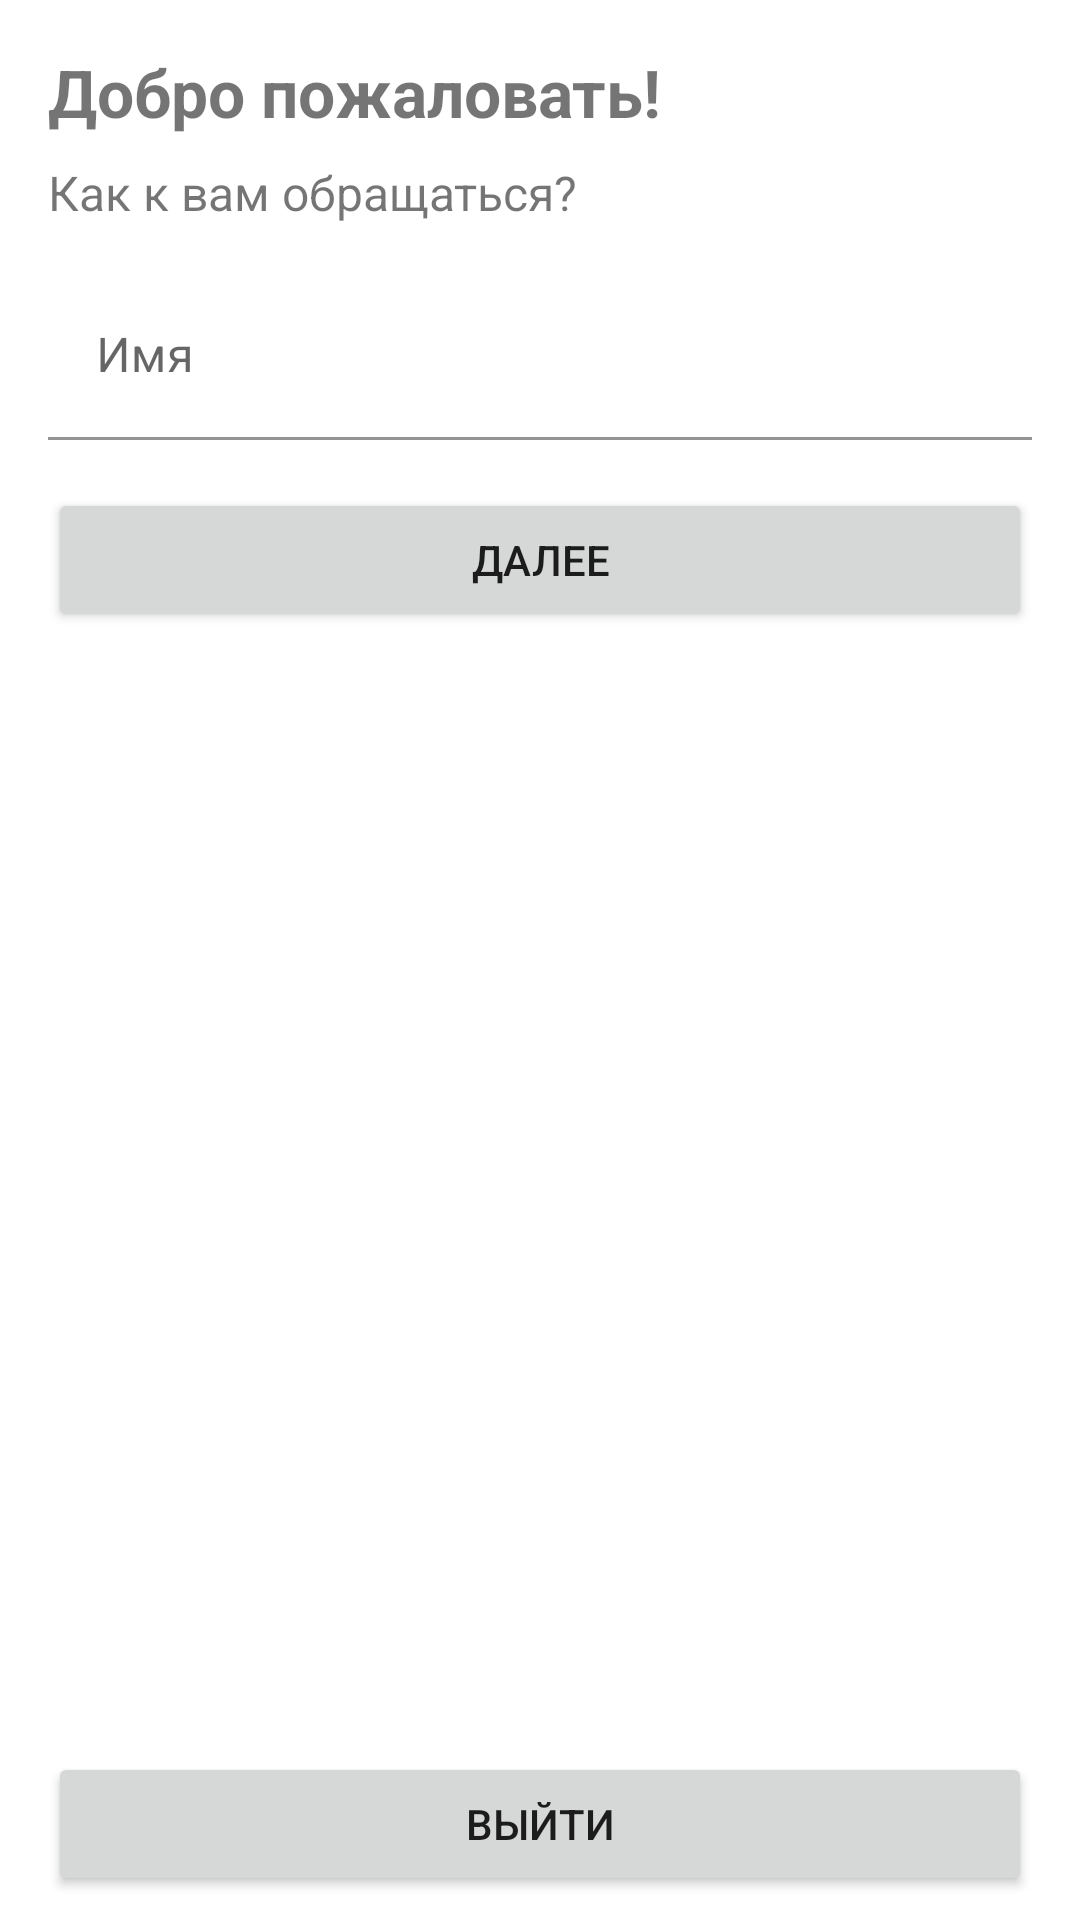

Write the Android layout XML for this screen, with the resource values it uses.
<!-- AndroidManifest.xml: application theme Theme.Pita -->
<!-- res/layout/activity_initial_profile.xml -->
<?xml version="1.0" encoding="utf-8"?>
<layout xmlns:android="http://schemas.android.com/apk/res/android"
    xmlns:app="http://schemas.android.com/apk/res-auto"
    xmlns:tools="http://schemas.android.com/tools">

    <data>

    </data>

    <androidx.constraintlayout.widget.ConstraintLayout
        android:layout_width="match_parent"
        android:layout_height="match_parent"
        tools:context=".login.InitialProfileActivity">

        <TextView
            android:id="@+id/title"
            style="@style/LoginTitle"
            android:text="@string/welcome"
            app:layout_constraintStart_toStartOf="parent"
            app:layout_constraintTop_toTopOf="parent"
            />

        <TextView
            android:id="@+id/description"
            style="@style/LoginDescription"
            android:text="@string/initial_profile_activity_description"
            android:textStyle="normal"
            app:layout_constraintEnd_toEndOf="parent"
            app:layout_constraintStart_toStartOf="parent"
            app:layout_constraintTop_toBottomOf="@id/title"
            />

        <com.google.android.material.textfield.TextInputLayout
            android:id="@+id/userName"
            style="@style/LoginTextInputLayout"
            android:hint="@string/userName"
            app:layout_constraintTop_toBottomOf="@id/description"
            app:layout_constraintStart_toStartOf="parent"
            app:boxBackgroundColor="@android:color/transparent"
            >
        <com.google.android.material.textfield.TextInputEditText
            android:layout_width="match_parent"
            android:layout_height="wrap_content"
            android:inputType="textCapSentences"
            />
        </com.google.android.material.textfield.TextInputLayout>

        <Button
            android:id="@+id/next"
            android:layout_width="match_parent"
            android:layout_height="wrap_content"
            android:layout_marginTop="16dp"
            android:layout_marginHorizontal="16dp"
            android:text="@string/next"
            app:layout_constraintTop_toBottomOf="@id/userName"
            app:layout_constraintStart_toStartOf="parent"
            app:layout_constraintEnd_toEndOf="parent"
            />

        <Button
            android:id="@+id/buttonSignOut"
            android:layout_width="match_parent"
            android:layout_height="wrap_content"
            android:text="@string/sign_out"
            android:layout_marginHorizontal="16dp"
            android:layout_marginBottom="8dp"
            app:layout_constraintBottom_toBottomOf="parent"
            app:layout_constraintLeft_toLeftOf="parent"
            app:layout_constraintRight_toRightOf="parent"
            />

    </androidx.constraintlayout.widget.ConstraintLayout>
</layout>
<!-- resources referenced by this layout -->
<resources>
  <string name="initial_profile_activity_description">Как к вам обращаться?</string>
  <string name="next">Далee</string>
  <string name="sign_out">Выйти</string>
  <string name="userName">Имя</string>
  <string name="welcome">Добро пожаловать!</string>
  <style name="LoginDescription">
          <item name="android:layout_width">match_parent</item>
          <item name="android:layout_height">wrap_content</item>
          <item name="android:layout_marginTop">8dp</item>
          <item name="android:layout_marginStart">16dp</item>
          <item name="android:layout_marginEnd">16dp</item>
          <item name="android:textSize">16sp</item>
      </style>
  <style name="LoginTextInputLayout">
          <item name="android:layout_width">match_parent</item>
          <item name="android:layout_height">wrap_content</item>
          <item name="android:layout_marginTop">16dp</item>
          <item name="android:layout_marginStart">16dp</item>
          <item name="android:layout_marginEnd">16dp</item>
          <item name="android:background">@android:color/transparent</item>
      </style>
  <style name="LoginTitle">
          <item name="android:layout_width">wrap_content</item>
          <item name="android:layout_height">wrap_content</item>
          <item name="android:layout_marginTop">16dp</item>
          <item name="android:layout_marginStart">16dp</item>
          <item name="android:textSize">22sp</item>
          <item name="android:textStyle">bold</item>
      </style>
  <style name="Theme.Pita" parent="Theme.MaterialComponents.DayNight.DarkActionBar">
          
          <item name="colorPrimary">@color/colorPrimary</item>
          <item name="colorPrimaryVariant">@color/colorPrimaryDark</item>
          <item name="colorOnPrimary">@color/white</item>
          
          <item name="colorSecondary">@color/teal_200</item>
          <item name="colorSecondaryVariant">@color/teal_700</item>
          <item name="colorOnSecondary">@color/black</item>
          
          <item name="android:statusBarColor" tools:targetApi="l">?attr/colorPrimaryVariant</item>
          
      </style>
  <color name="colorPrimary">#ff6f00</color>
  <color name="colorPrimaryDark">#c43e00</color>
  <color name="white">#FFFFFFFF</color>
  <color name="teal_200">#FF03DAC5</color>
  <color name="teal_700">#FF018786</color>
  <color name="black">#FF000000</color>
</resources>
